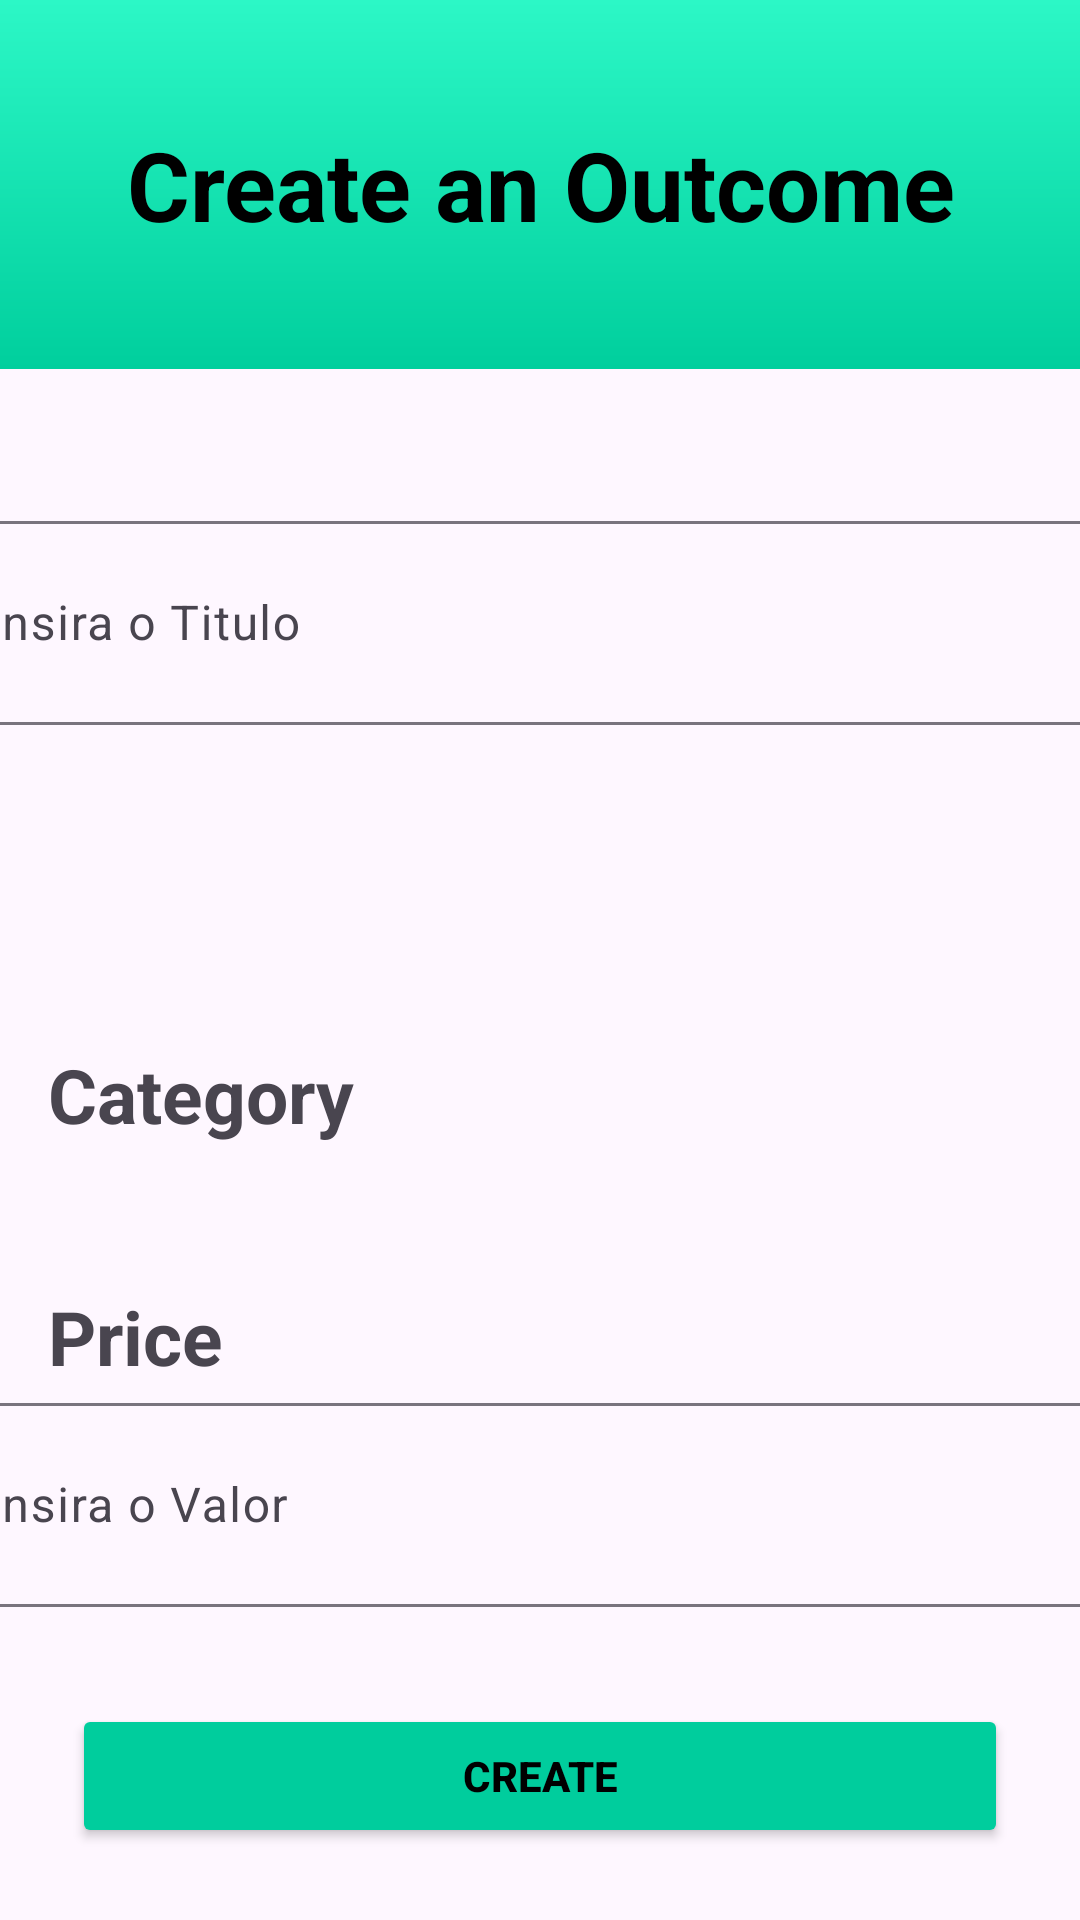

Write the Android layout XML for this screen, with the resource values it uses.
<!-- AndroidManifest.xml: application theme Theme.FinanceApphacksprint -->
<!-- res/layout/activity_create_outcome.xml -->
<?xml version="1.0" encoding="utf-8"?>
<androidx.constraintlayout.widget.ConstraintLayout xmlns:android="http://schemas.android.com/apk/res/android"
    xmlns:app="http://schemas.android.com/apk/res-auto"
    xmlns:tools="http://schemas.android.com/tools"
    android:id="@+id/main"
    android:layout_width="match_parent"
    android:layout_height="match_parent"
    tools:context=".Create_Outcome">

    <LinearLayout
        android:layout_width="414dp"
        android:layout_height="123dp"
        android:background="@drawable/background_green"
        android:orientation="vertical"
        app:layout_constraintEnd_toEndOf="parent"
        app:layout_constraintStart_toStartOf="parent"
        app:layout_constraintTop_toTopOf="parent">

        <TextView
            android:id="@+id/tv_title"
            android:layout_width="match_parent"
            android:layout_height="wrap_content"
            android:layout_marginTop="40dp"
            android:text="Create an Outcome"
            android:textAlignment="center"
            android:textColor="@color/black"
            android:textSize="32sp"
            android:textStyle="bold"
            app:layout_constraintEnd_toEndOf="parent"
            app:layout_constraintStart_toStartOf="parent"
            app:layout_constraintTop_toTopOf="parent" />
    </LinearLayout>

    <TextView
        android:id="@+id/tv_title_label"
        android:layout_width="wrap_content"
        android:layout_height="wrap_content"
        android:layout_marginStart="17dp"
        android:layout_marginTop="144dp"
        android:layout_marginEnd="344dp"
        android:text="Title"
        android:textSize="25dp"
        android:textStyle="bold"
        app:layout_constraintBottom_toTopOf="@+id/textInputLayout"
        app:layout_constraintEnd_toEndOf="parent"
        app:layout_constraintHorizontal_bias="1.0"
        app:layout_constraintStart_toStartOf="parent"
        app:layout_constraintTop_toTopOf="parent" />

    <com.google.android.material.textfield.TextInputLayout
        android:id="@+id/til_title"
        android:layout_width="match_parent"
        android:layout_height="wrap_content"
        android:layout_marginStart="24dp"
        android:layout_marginTop="116dp"
        android:layout_marginEnd="24dp"
        app:hintEnabled="false">

    </com.google.android.material.textfield.TextInputLayout>

    <TextView
        android:id="@+id/tv_category_label"
        android:layout_width="wrap_content"
        android:layout_height="wrap_content"
        android:layout_marginStart="16dp"
        android:layout_marginTop="348dp"
        android:layout_marginEnd="293dp"
        android:text="Category"
        android:textSize="25dp"
        android:textStyle="bold"
        app:layout_constraintEnd_toEndOf="parent"
        app:layout_constraintHorizontal_bias="0.0"
        app:layout_constraintStart_toStartOf="parent"
        app:layout_constraintTop_toTopOf="parent" />

    <com.google.android.material.textfield.TextInputLayout
        android:id="@+id/til_category"
        android:layout_width="match_parent"
        android:layout_height="wrap_content"
        android:layout_marginStart="24dp"
        android:layout_marginTop="4dp"
        android:layout_marginEnd="24dp"
        app:hintEnabled="false"
        app:layout_constraintEnd_toEndOf="@+id/tv_category_label"
        app:layout_constraintHorizontal_bias="0.051"
        app:layout_constraintStart_toStartOf="@+id/tv_category_label"
        app:layout_constraintTop_toBottomOf="@+id/tv_category_label">

    </com.google.android.material.textfield.TextInputLayout>

    <TextView
        android:id="@+id/tv_price_label"
        android:layout_width="wrap_content"
        android:layout_height="wrap_content"
        android:layout_marginStart="16dp"
        android:layout_marginTop="456dp"
        android:layout_marginEnd="336dp"
        android:text="Price"
        android:textSize="25dp"
        android:textStyle="bold"
        app:layout_constraintBottom_toTopOf="@+id/textInputLayoutPrice"
        app:layout_constraintEnd_toEndOf="parent"
        app:layout_constraintHorizontal_bias="0.0"
        app:layout_constraintStart_toStartOf="parent"
        app:layout_constraintTop_toTopOf="parent"
        app:layout_constraintVertical_bias="1.0" />

    <com.google.android.material.textfield.TextInputLayout
        android:id="@+id/til_price"
        android:layout_width="match_parent"
        android:layout_height="wrap_content"
        android:layout_marginStart="24dp"
        android:layout_marginTop="20dp"
        android:layout_marginEnd="24dp"
        app:layout_constraintEnd_toEndOf="@+id/tv_price_label"
        app:layout_constraintHorizontal_bias="0.045"
        app:layout_constraintStart_toStartOf="@+id/tv_price_label"
        app:layout_constraintTop_toBottomOf="@+id/tv_price_label">

    </com.google.android.material.textfield.TextInputLayout>

    <Button
        android:id="@+id/btn_create"
        android:layout_width="match_parent"
        android:layout_height="wrap_content"
        android:layout_margin="24dp"
        android:layout_marginBottom="16dp"
        android:backgroundTint="@color/ic_launcher_background"
        android:text="CREATE"
        android:textColor="#000000"
        android:textStyle="bold"
        app:layout_constraintBottom_toBottomOf="parent"
        app:layout_constraintEnd_toEndOf="parent"
        app:layout_constraintHorizontal_bias="0.333"
        app:layout_constraintStart_toStartOf="parent" />


    <com.google.android.material.textfield.TextInputLayout
        android:id="@+id/textInputLayout"
        android:layout_width="388dp"
        android:layout_height="81dp"
        android:hint="Insira o Titulo"
        app:endIconMode="clear_text"
        app:layout_constraintBottom_toBottomOf="parent"
        app:layout_constraintHorizontal_bias="0.739"
        app:layout_constraintLeft_toLeftOf="parent"
        app:layout_constraintRight_toRightOf="parent"
        app:layout_constraintTop_toTopOf="parent"
        app:layout_constraintVertical_bias="0.301"
        app:startIconDrawable="@drawable/registration_24">>

        <com.google.android.material.textfield.TextInputEditText
            android:id="@+id/editTitle"
            android:layout_width="match_parent"
            android:layout_height="68dp"
            android:inputType="text" />
    </com.google.android.material.textfield.TextInputLayout>

    <com.google.android.material.textfield.TextInputLayout
        android:id="@+id/textInputLayoutPrice"
        android:layout_width="388dp"
        android:layout_height="81dp"
        android:hint="Insira o Valor"
        app:endIconMode="clear_text"
        app:layout_constraintBottom_toBottomOf="parent"
        app:layout_constraintHorizontal_bias="0.739"
        app:layout_constraintLeft_toLeftOf="parent"
        app:layout_constraintRight_toRightOf="parent"
        app:layout_constraintTop_toTopOf="parent"
        app:layout_constraintVertical_bias="0.827"
        app:startIconDrawable="@drawable/money_24">


        <com.google.android.material.textfield.TextInputEditText
            android:id="@+id/editprice"
            android:layout_width="match_parent"
            android:layout_height="68dp"
            android:inputType="text" />
    </com.google.android.material.textfield.TextInputLayout>

</androidx.constraintlayout.widget.ConstraintLayout>
<!-- resources referenced by this layout -->
<resources>
  <color name="black">#FF000000</color>
  <color name="ic_launcher_background">#00CD9D</color>
  <!-- drawable background_green (drawable) -->
  <?xml version="1.0" encoding="utf-8"?>
  <shape xmlns:android="http://schemas.android.com/apk/res/android">
      <corners
          android:topLeftRadius="0dp"
          android:topRightRadius="0dp"
          android:bottomLeftRadius="16dp"
          android:bottomRightRadius="16dp"/>
  
      <gradient
          android:startColor="#00CF9D"
          android:endColor="#2CF7C6"
          android:angle="90"/>
  </shape>
  <style name="Theme.FinanceApphacksprint" parent="Base.Theme.FinanceApphacksprint" />
  <style name="Base.Theme.FinanceApphacksprint" parent="Theme.Material3.DayNight.NoActionBar">
          
          
      </style>
</resources>
